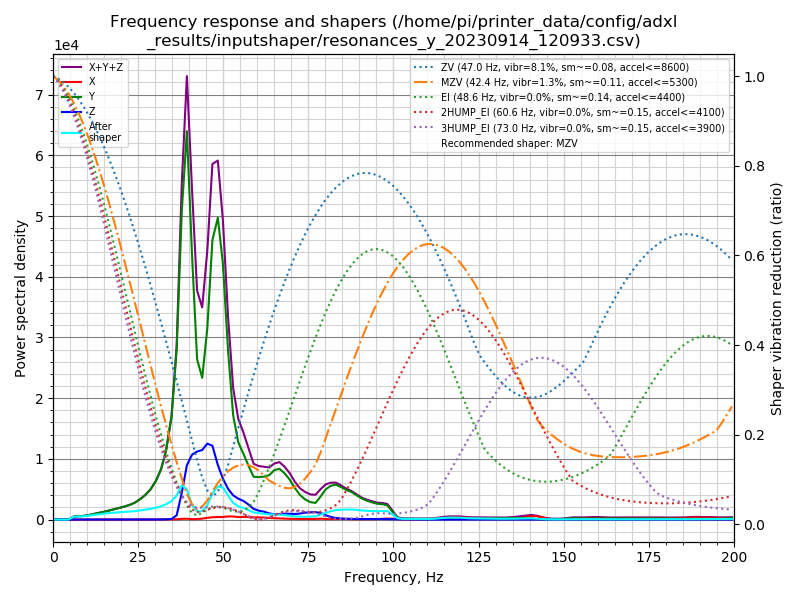

The data file committed next to this chart (first rows):
freq, psd_x, psd_y, psd_z, psd_xyz
0.0, 2.821e+01, 1.290e+03, 2.274e+02, 1.545e+03
1.5, 3.451e+01, 7.355e+02, 1.562e+02, 9.262e+02
3.0, 2.539e+01, 4.286e+01, 4.225e+01, 1.105e+02
4.5, 2.544e+01, 7.140e+02, 4.578e+01, 7.852e+02
6.0, 4.633e+01, 2.855e+03, 4.347e+01, 2.944e+03
7.6, 6.608e+01, 4.190e+03, 3.983e+01, 4.295e+03
9.1, 3.405e+01, 5.513e+03, 3.940e+01, 5.586e+03
10.6, 3.158e+01, 7.991e+03, 4.165e+01, 8.064e+03
12.1, 4.218e+01, 1.143e+04, 4.047e+01, 1.151e+04
13.6, 4.127e+01, 1.515e+04, 4.087e+01, 1.523e+04
15.1, 4.365e+01, 1.964e+04, 4.061e+01, 1.972e+04
16.6, 8.534e+01, 2.511e+04, 3.914e+01, 2.524e+04
18.1, 1.070e+02, 3.123e+04, 4.104e+01, 3.138e+04
19.6, 8.286e+01, 3.811e+04, 4.586e+01, 3.824e+04
21.2, 7.866e+01, 4.649e+04, 4.995e+01, 4.662e+04
22.7, 1.389e+02, 5.605e+04, 5.948e+01, 5.625e+04
24.2, 1.942e+02, 6.904e+04, 7.052e+01, 6.930e+04
25.7, 1.958e+02, 8.789e+04, 8.789e+01, 8.817e+04
27.2, 2.122e+02, 1.121e+05, 1.085e+02, 1.124e+05
28.7, 2.667e+02, 1.447e+05, 1.617e+02, 1.451e+05
30.2, 3.288e+02, 1.928e+05, 3.011e+02, 1.934e+05
31.7, 3.785e+02, 2.624e+05, 5.736e+02, 2.634e+05
33.2, 4.708e+02, 3.791e+05, 1.315e+03, 3.809e+05
34.8, 7.892e+02, 5.922e+05, 3.664e+03, 5.967e+05
36.3, 1.675e+03, 1.018e+06, 2.559e+04, 1.046e+06
37.8, 4.518e+03, 1.924e+06, 1.669e+05, 2.096e+06
39.3, 5.298e+03, 2.521e+06, 3.521e+05, 2.878e+06
40.8, 2.723e+03, 1.788e+06, 4.370e+05, 2.228e+06
42.3, 3.676e+03, 1.120e+06, 4.752e+05, 1.599e+06
43.8, 6.768e+03, 1.025e+06, 5.025e+05, 1.534e+06
45.3, 1.288e+04, 1.429e+06, 5.679e+05, 2.010e+06
46.8, 1.793e+04, 2.159e+06, 5.702e+05, 2.747e+06
48.4, 2.005e+04, 2.412e+06, 4.357e+05, 2.868e+06
49.9, 2.095e+04, 2.101e+06, 3.359e+05, 2.458e+06
51.4, 2.648e+04, 1.432e+06, 2.609e+05, 1.720e+06
52.9, 2.688e+04, 9.090e+05, 2.116e+05, 1.148e+06
54.4, 2.222e+04, 6.943e+05, 1.873e+05, 9.038e+05
55.9, 2.419e+04, 6.072e+05, 1.723e+05, 8.037e+05
57.4, 2.417e+04, 5.104e+05, 1.420e+05, 6.766e+05
58.9, 2.135e+04, 4.162e+05, 1.042e+05, 5.417e+05
60.4, 2.199e+04, 4.227e+05, 8.861e+04, 5.333e+05
62.0, 2.038e+04, 4.394e+05, 8.003e+04, 5.398e+05
63.5, 1.620e+04, 4.655e+05, 6.425e+04, 5.459e+05
65.0, 1.414e+04, 5.297e+05, 5.726e+04, 6.011e+05
66.5, 1.168e+04, 5.570e+05, 6.099e+04, 6.297e+05
68.0, 9.093e+03, 5.193e+05, 6.454e+04, 5.929e+05
69.5, 8.187e+03, 4.586e+05, 6.600e+04, 5.328e+05
71.0, 7.696e+03, 3.716e+05, 6.531e+04, 4.446e+05
72.5, 7.337e+03, 2.962e+05, 7.158e+04, 3.751e+05
74.0, 7.115e+03, 2.470e+05, 8.381e+04, 3.379e+05
75.6, 6.439e+03, 2.166e+05, 9.043e+04, 3.134e+05
77.1, 8.406e+03, 2.120e+05, 9.451e+04, 3.149e+05
78.6, 1.076e+04, 2.985e+05, 8.510e+04, 3.943e+05
80.1, 8.168e+03, 3.993e+05, 5.692e+04, 4.643e+05
81.6, 6.987e+03, 4.547e+05, 3.454e+04, 4.962e+05
83.1, 7.406e+03, 4.775e+05, 2.134e+04, 5.062e+05
84.6, 9.171e+03, 4.532e+05, 1.411e+04, 4.765e+05
86.1, 9.663e+03, 4.212e+05, 1.048e+04, 4.413e+05
87.6, 5.672e+03, 3.990e+05, 8.653e+03, 4.133e+05
89.2, 4.479e+03, 3.567e+05, 8.128e+03, 3.693e+05
... 73 more rows
